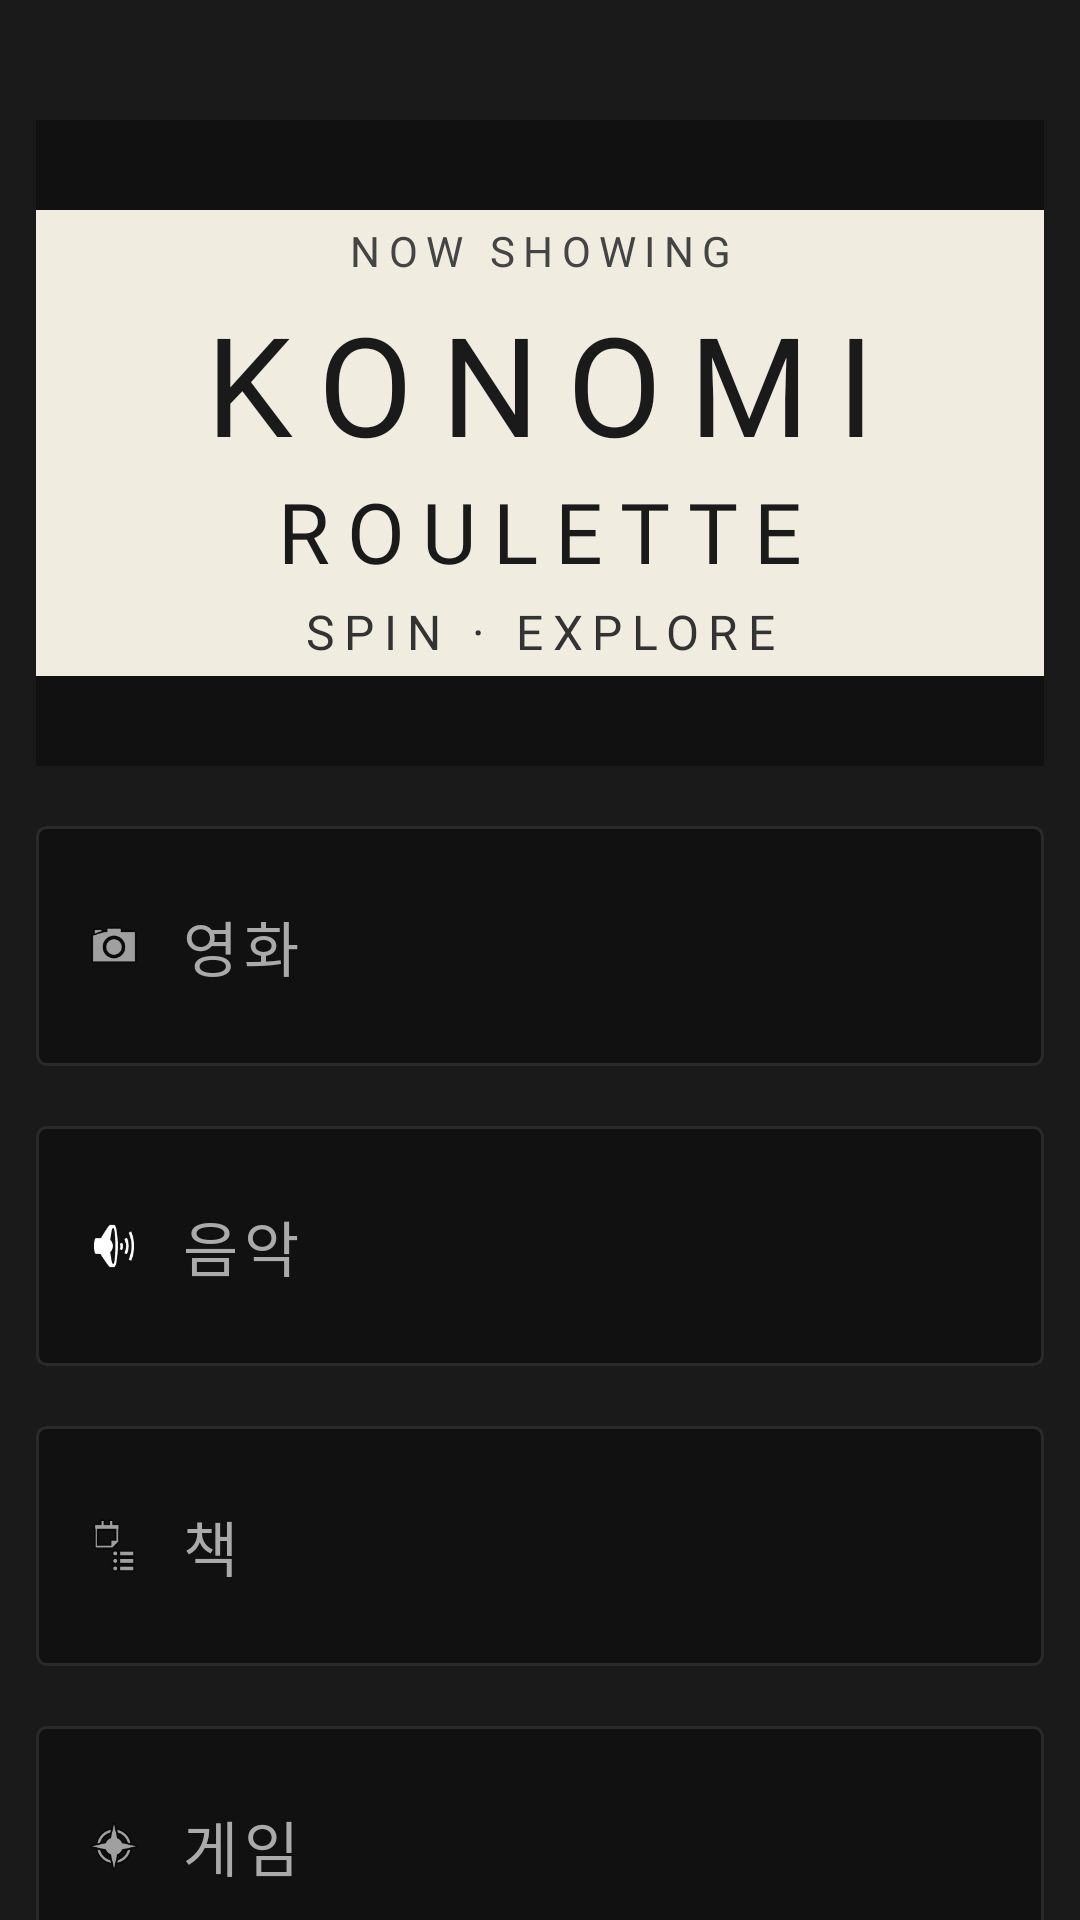

Produce the Android XML layout that renders to this screen, including the resource entries it uses.
<!-- AndroidManifest.xml: application theme Theme.KonomiRoulette -->
<!-- res/layout/activity_main.xml -->
<?xml version="1.0" encoding="utf-8"?>
<LinearLayout xmlns:android="http://schemas.android.com/apk/res/android"
    android:layout_width="match_parent"
    android:layout_height="match_parent"
    android:orientation="vertical"
    android:background="@color/bg_base">

    
    <LinearLayout
        android:id="@+id/marqueeSign"
        android:layout_width="match_parent"
        android:layout_height="wrap_content"
        android:orientation="vertical"
        android:background="@color/bg_surface"
        android:layout_marginStart="12dp"
        android:layout_marginEnd="12dp"
        android:layout_marginBottom="12dp"
        android:layout_marginTop="40dp">

        <LinearLayout
            android:id="@+id/bulbRowTop"
            android:layout_width="match_parent"
            android:layout_height="30dp"
            android:orientation="horizontal"
            android:background="@color/bg_surface"
            android:gravity="center_vertical"
            android:paddingStart="4dp"
            android:paddingEnd="4dp"/>

        <TextView
            android:layout_width="match_parent"
            android:layout_height="wrap_content"
            android:text="NOW SHOWING"
            android:textColor="#444444"
            android:fontFamily="@font/bebas_neue"
            android:textSize="14sp"
            android:gravity="center"
            android:background="#f0ede0"
            android:paddingTop="4dp"
            android:paddingBottom="4dp"
            android:letterSpacing="0.2"/>

        <TextView
            android:layout_width="match_parent"
            android:layout_height="wrap_content"
            android:text="KONOMI"
            android:textColor="#1a1a1a"
            android:fontFamily="@font/bebas_neue"
            android:textSize="46sp"
            android:gravity="center"
            android:background="#f0ede0"
            android:letterSpacing="0.2"/>

        <TextView
            android:layout_width="match_parent"
            android:layout_height="wrap_content"
            android:text="ROULETTE"
            android:textColor="#1a1a1a"
            android:fontFamily="@font/bebas_neue"
            android:textSize="28sp"
            android:gravity="center"
            android:background="#f0ede0"
            android:letterSpacing="0.2"/>

        <TextView
            android:layout_width="match_parent"
            android:layout_height="wrap_content"
            android:text="SPIN · EXPLORE"
            android:textColor="#333333"
            android:fontFamily="@font/bebas_neue"
            android:textSize="16sp"
            android:gravity="center"
            android:background="#f0ede0"
            android:paddingTop="4dp"
            android:paddingBottom="4dp"
            android:letterSpacing="0.2"/>

        <LinearLayout
            android:id="@+id/bulbRowBottom"
            android:layout_width="match_parent"
            android:layout_height="30dp"
            android:orientation="horizontal"
            android:background="@color/bg_surface"
            android:gravity="center_vertical"
            android:paddingStart="4dp"
            android:paddingEnd="4dp"/>

    </LinearLayout>

    
    <LinearLayout
        android:layout_width="match_parent"
        android:layout_height="wrap_content"
        android:orientation="vertical"
        android:paddingStart="12dp"
        android:paddingEnd="12dp"
        android:layout_marginTop="8dp">

        <LinearLayout
            android:id="@+id/btnMovie"
            android:layout_width="match_parent"
            android:layout_height="80dp"
            android:orientation="horizontal"
            android:gravity="center_vertical"
            android:paddingStart="16dp"
            android:paddingEnd="16dp"
            android:background="@drawable/btn_category_selector"
            android:layout_marginBottom="20dp">
            <ImageView
                android:layout_width="20dp"
                android:layout_height="20dp"
                android:src="@android:drawable/ic_menu_camera"
                android:layout_marginEnd="12dp"/>
            <TextView
                android:layout_width="0dp"
                android:layout_height="wrap_content"
                android:layout_weight="1"
                android:text="영화"
                android:textColor="@color/text_muted"
                android:fontFamily="@font/bebas_neue"
                android:textSize="20sp"
                android:letterSpacing="0.1"/>
        </LinearLayout>

        <LinearLayout
            android:id="@+id/btnMusic"
            android:layout_width="match_parent"
            android:layout_height="80dp"
            android:orientation="horizontal"
            android:gravity="center_vertical"
            android:paddingStart="16dp"
            android:paddingEnd="16dp"
            android:background="@drawable/btn_category_selector"
            android:layout_marginBottom="20dp">
            <ImageView
                android:layout_width="20dp"
                android:layout_height="20dp"
                android:src="@android:drawable/ic_lock_silent_mode_off"
                android:layout_marginEnd="12dp"/>
            <TextView
                android:layout_width="wrap_content"
                android:layout_height="wrap_content"
                android:text="음악"
                android:textColor="@color/text_muted"
                android:fontFamily="@font/bebas_neue"
                android:textSize="20sp"
                android:letterSpacing="0.1"/>
        </LinearLayout>

        <LinearLayout
            android:id="@+id/btnBook"
            android:layout_width="match_parent"
            android:layout_height="80dp"
            android:orientation="horizontal"
            android:gravity="center_vertical"
            android:paddingStart="16dp"
            android:paddingEnd="16dp"
            android:background="@drawable/btn_category_selector"
            android:layout_marginBottom="20dp">
            <ImageView
                android:layout_width="20dp"
                android:layout_height="20dp"
                android:src="@android:drawable/ic_menu_agenda"
                android:layout_marginEnd="12dp"/>
            <TextView
                android:layout_width="wrap_content"
                android:layout_height="wrap_content"
                android:text="책"
                android:textColor="@color/text_muted"
                android:fontFamily="@font/bebas_neue"
                android:textSize="20sp"
                android:letterSpacing="0.1"/>
        </LinearLayout>

        <LinearLayout
            android:id="@+id/btnGame"
            android:layout_width="match_parent"
            android:layout_height="80dp"
            android:orientation="horizontal"
            android:gravity="center_vertical"
            android:paddingStart="16dp"
            android:paddingEnd="16dp"
            android:background="@drawable/btn_category_selector"
            android:layout_marginBottom="20dp">
            <ImageView
                android:layout_width="20dp"
                android:layout_height="20dp"
                android:src="@android:drawable/ic_menu_compass"
                android:layout_marginEnd="12dp"/>
            <TextView
                android:layout_width="wrap_content"
                android:layout_height="wrap_content"
                android:text="게임"
                android:textColor="@color/text_muted"
                android:fontFamily="@font/bebas_neue"
                android:textSize="20sp"
                android:letterSpacing="0.1"/>
        </LinearLayout>

        
        <LinearLayout
            android:id="@+id/btnSaved"
            android:layout_width="match_parent"
            android:layout_height="80dp"
            android:orientation="horizontal"
            android:gravity="center_vertical"
            android:paddingStart="16dp"
            android:paddingEnd="16dp"
            android:background="@drawable/btn_category_selector">
            <ImageView
                android:layout_width="20dp"
                android:layout_height="20dp"
                android:src="@android:drawable/ic_menu_save"
                android:layout_marginEnd="12dp"/>
            <TextView
                android:layout_width="wrap_content"
                android:layout_height="wrap_content"
                android:text="저장된 미션"
                android:textColor="@color/text_muted"
                android:fontFamily="@font/bebas_neue"
                android:textSize="20sp"
                android:letterSpacing="0.1"/>
        </LinearLayout>

    </LinearLayout>

</LinearLayout>
<!-- resources referenced by this layout -->
<resources>
  <color name="bg_base">#1a1a1a</color>
  <color name="bg_surface">#111111</color>
  <color name="text_muted">#aaaaaa</color>
  <!-- drawable btn_category_selector (drawable) -->
  <?xml version="1.0" encoding="utf-8"?>
  <selector xmlns:android="http://schemas.android.com/apk/res/android">
      <item android:state_pressed="true">
          <shape android:shape="rectangle">
              <solid android:color="#1a1800"/>
              <stroke android:width="1dp" android:color="#FFE566"/>
              <corners android:radius="3dp"/>
          </shape>
      </item>
      <item>
          <shape android:shape="rectangle">
              <solid android:color="#111111"/>
              <stroke android:width="1dp" android:color="#2a2a2a"/>
              <corners android:radius="3dp"/>
          </shape>
      </item>
  </selector>
  <style name="Theme.KonomiRoulette" parent="Base.Theme.KonomiRoulette" />
  <style name="Base.Theme.KonomiRoulette" parent="Theme.Material3.DayNight.NoActionBar">
          <item name="android:statusBarColor">@color/bg_surface</item>
          <item name="android:windowBackground">@color/bg_base</item>
      </style>
</resources>
